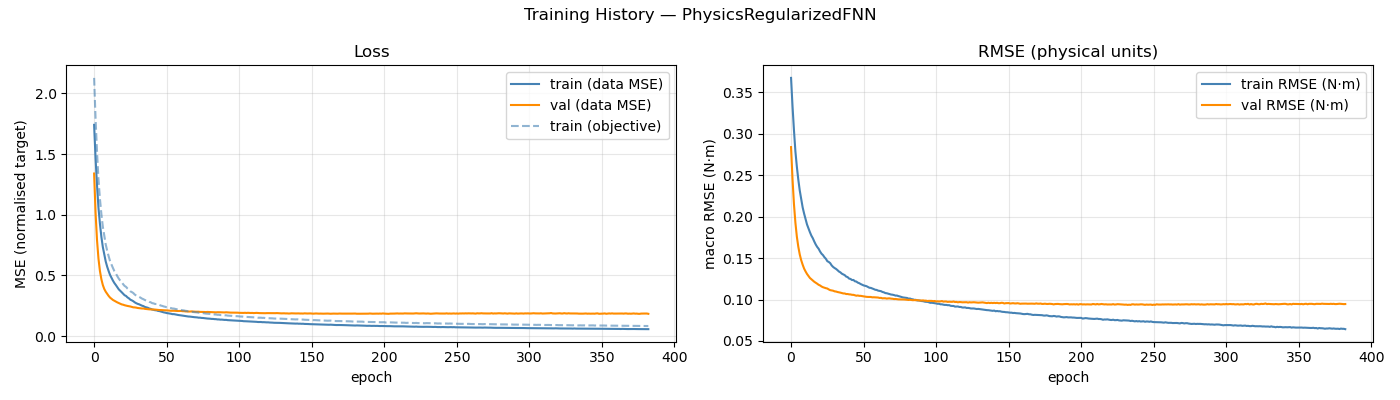

Source data for this figure (header and first rows):
epoch, train_loss, val_loss, train_rmse, val_rmse, train_loss_obj
1, 1.741, 1.34, 0.3676, 0.284, 2.128
2, 1.465, 1.017, 0.3338, 0.2456, 1.79
3, 1.243, 0.791, 0.3046, 0.2153, 1.518
4, 1.058, 0.6387, 0.2789, 0.1928, 1.291
5, 0.9275, 0.5369, 0.2604, 0.1759, 1.133
6, 0.8189, 0.469, 0.2448, 0.1637, 1.006
7, 0.7343, 0.421, 0.2316, 0.1544, 0.9019
8, 0.6739, 0.3883, 0.2216, 0.1474, 0.8282
9, 0.6148, 0.3657, 0.2112, 0.1421, 0.7557
10, 0.5718, 0.3479, 0.2038, 0.1373, 0.7039
11, 0.536, 0.3312, 0.1972, 0.1339, 0.659
12, 0.5037, 0.3171, 0.1906, 0.1309, 0.6178
13, 0.4798, 0.3074, 0.1859, 0.1284, 0.5884
14, 0.4567, 0.2976, 0.1813, 0.126, 0.5605
15, 0.4366, 0.2908, 0.1772, 0.1245, 0.5344
16, 0.4204, 0.2835, 0.174, 0.123, 0.5159
17, 0.4019, 0.2777, 0.1701, 0.1214, 0.4932
18, 0.3851, 0.2722, 0.1665, 0.1203, 0.4734
19, 0.3736, 0.2674, 0.1635, 0.1191, 0.4575
20, 0.3615, 0.2612, 0.1613, 0.1178, 0.4448
21, 0.3486, 0.2586, 0.158, 0.117, 0.4276
22, 0.3367, 0.2542, 0.1553, 0.1157, 0.4134
23, 0.3307, 0.251, 0.1536, 0.1149, 0.4057
24, 0.3187, 0.2483, 0.1511, 0.1142, 0.3917
25, 0.3111, 0.2463, 0.1492, 0.1137, 0.3821
26, 0.2997, 0.2438, 0.1463, 0.1133, 0.3686
27, 0.2943, 0.24, 0.1453, 0.1122, 0.3626
28, 0.2874, 0.2368, 0.1439, 0.1113, 0.3549
29, 0.278, 0.2363, 0.1412, 0.111, 0.3423
30, 0.2712, 0.2345, 0.1393, 0.1106, 0.3345
31, 0.2657, 0.2317, 0.138, 0.1099, 0.3278
32, 0.2618, 0.2302, 0.1369, 0.1096, 0.3232
33, 0.2564, 0.2281, 0.1355, 0.1091, 0.3166
34, 0.2505, 0.2273, 0.1338, 0.1087, 0.3088
35, 0.2469, 0.2273, 0.1328, 0.1083, 0.3039
36, 0.24, 0.2243, 0.1312, 0.1078, 0.2969
37, 0.2362, 0.2228, 0.1303, 0.1073, 0.2931
38, 0.2334, 0.2219, 0.1294, 0.1073, 0.2896
39, 0.2271, 0.2203, 0.1277, 0.1066, 0.282
40, 0.2244, 0.2196, 0.1271, 0.1066, 0.2785
41, 0.2189, 0.2193, 0.1253, 0.1062, 0.2713
42, 0.2165, 0.2191, 0.1248, 0.1061, 0.2694
43, 0.2129, 0.2184, 0.1235, 0.1057, 0.2646
44, 0.2123, 0.2174, 0.1236, 0.1056, 0.2645
45, 0.2076, 0.2157, 0.122, 0.1051, 0.258
46, 0.2061, 0.2143, 0.1217, 0.1046, 0.2568
47, 0.2025, 0.2146, 0.1204, 0.1049, 0.2516
48, 0.199, 0.2136, 0.1197, 0.1044, 0.2485
49, 0.1954, 0.213, 0.1187, 0.1044, 0.2442
50, 0.1932, 0.2127, 0.1178, 0.1041, 0.2415
51, 0.1899, 0.2118, 0.117, 0.1038, 0.2375
52, 0.1881, 0.2109, 0.1165, 0.1035, 0.2358
53, 0.1869, 0.2094, 0.1161, 0.1032, 0.2342
54, 0.184, 0.2085, 0.1151, 0.1031, 0.2307
55, 0.1808, 0.209, 0.1142, 0.1031, 0.2271
56, 0.1809, 0.2087, 0.114, 0.1031, 0.2266
57, 0.1784, 0.2076, 0.1134, 0.1027, 0.2238
58, 0.1757, 0.2073, 0.1126, 0.1027, 0.2206
59, 0.1736, 0.2066, 0.1118, 0.1026, 0.218
60, 0.1723, 0.207, 0.1116, 0.1024, 0.217
... 323 more rows
